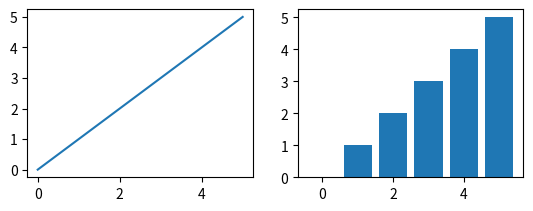

Here is the Python script that generated this plot:
import numpy as np
import matplotlib.pyplot as plt

# %config InlineBackend.figure_format = 'svg'

'''
fig = plt.figure()

ax1 = fig.add_subplot(2,2,1)
ax2 = fig.add_subplot(2,2,2)
ax3 = fig.add_subplot(2,2,3)
ax4 = fig.add_subplot(2,2,4)

'''
x = np.arange(6)
y = np.arange(6)

plt.subplot2grid((2,2), (0,0))
plt.plot(x,y)

plt.subplot2grid((2,2), (0,1))
plt.bar(x,y)

plt.show()
